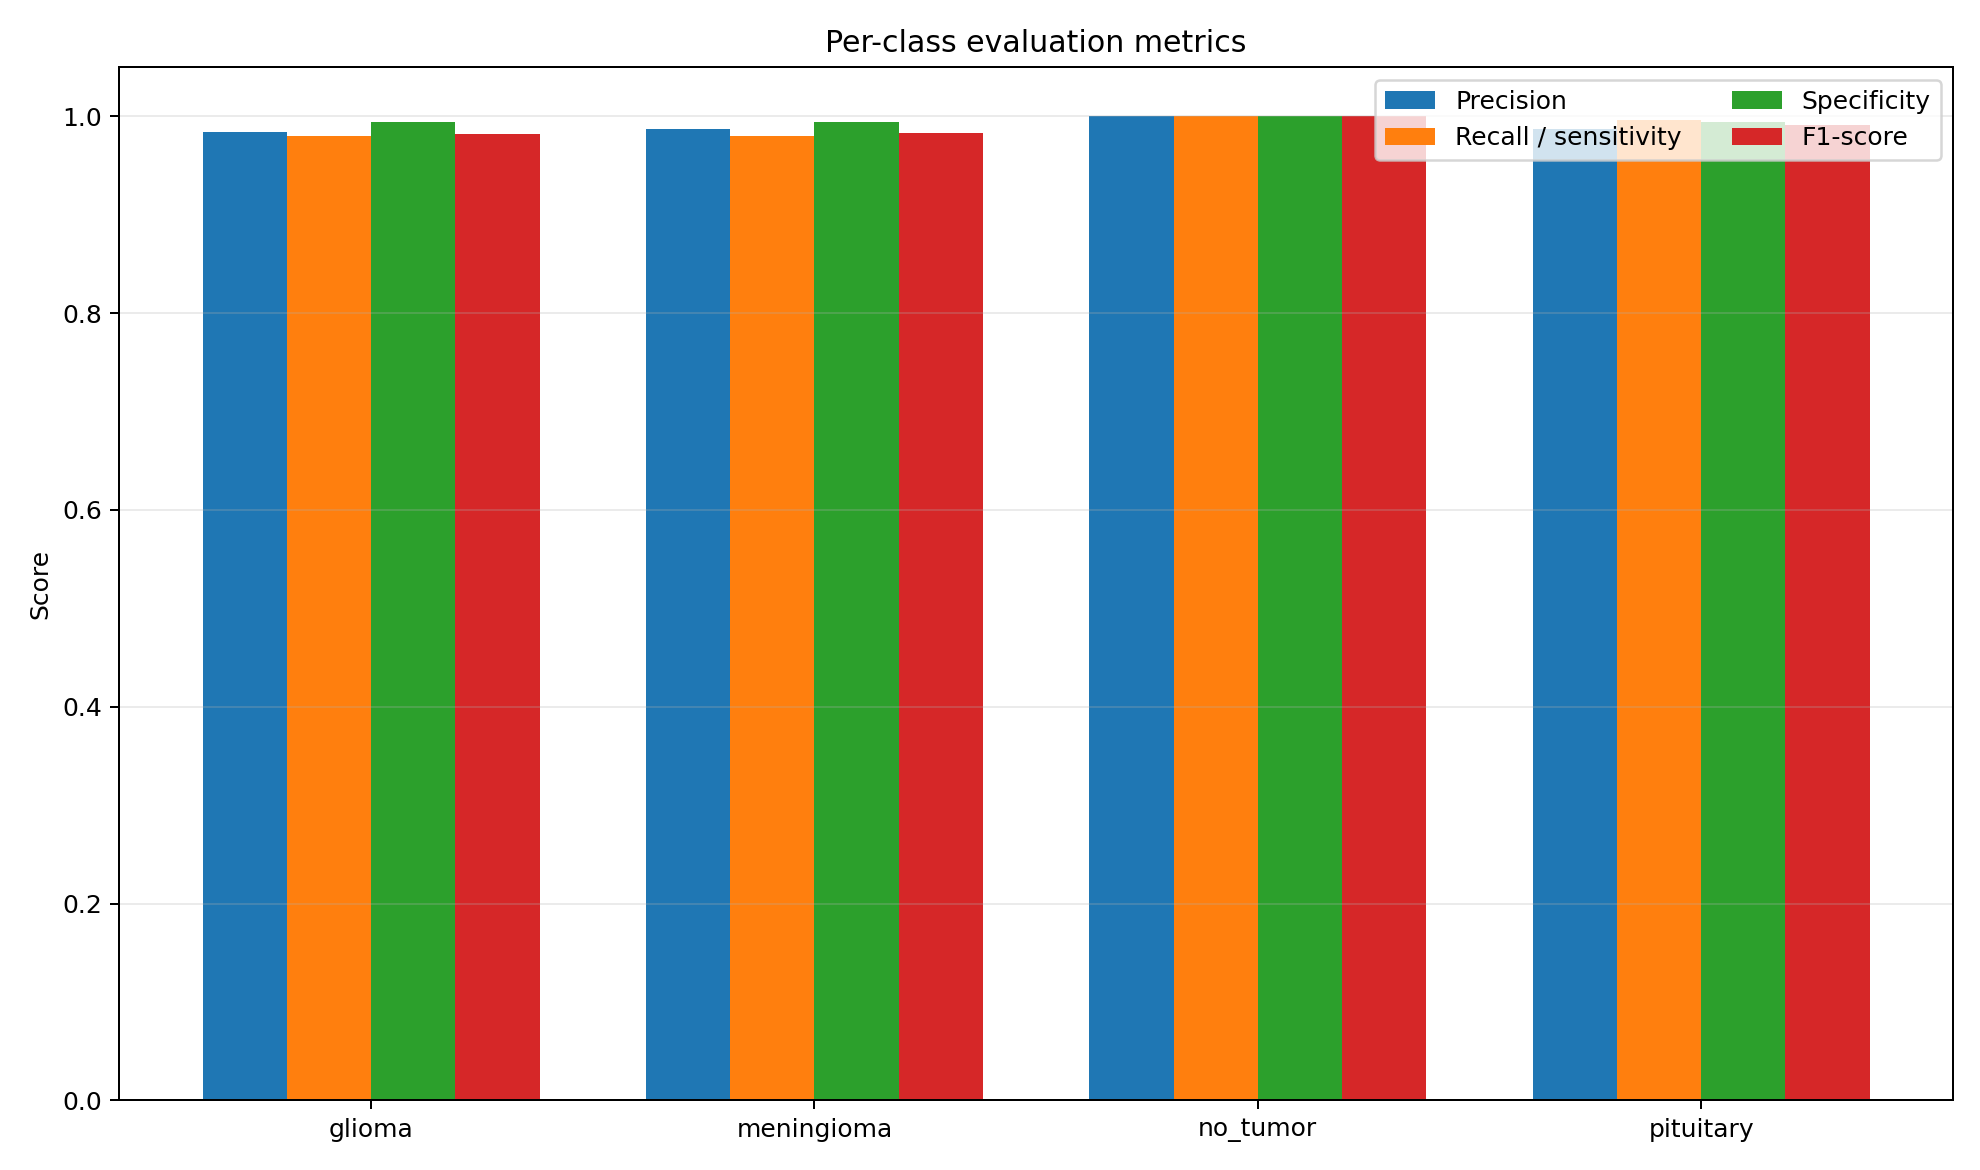

Values plotted in this chart, from the file beside it:
class, precision, recall_sensitivity, specificity, f1_score, support, TP, TN, FP, FN, roc_auc_ovr, pr_auc_ovr
glioma, 0.9842, 0.9803, 0.9946, 0.9822, 254, 249, 742, 4, 5, 0.9991, 0.9981
meningioma, 0.9868, 0.9804, 0.9942, 0.9836, 306, 300, 690, 4, 6, 0.9989, 0.9966
no_tumor, 1.0, 1.0, 1.0, 1.0, 140, 140, 860, 0, 0, 1.0, 1
pituitary, 0.9868, 0.9967, 0.9943, 0.9917, 300, 299, 696, 4, 1, 0.9996, 0.9992
